Image classification data set "LR" (omarbesbes/RUnet on GitHub). Class labels (4): berry, bird, dog, flower.

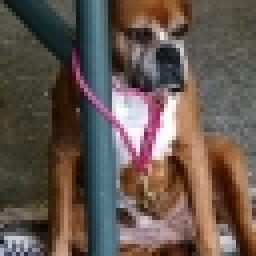
Label: dog

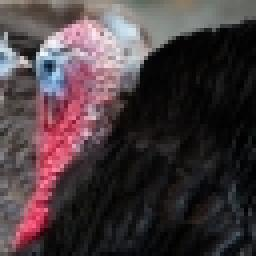
Label: bird

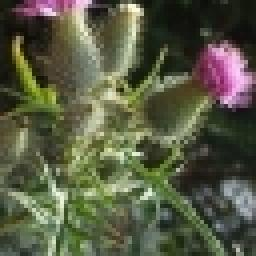
Label: flower

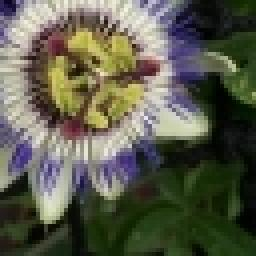
Label: flower

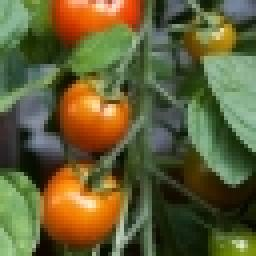
Label: berry

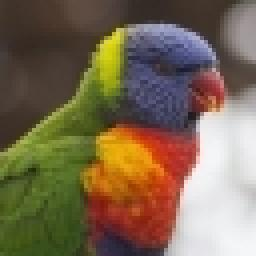
Label: bird
